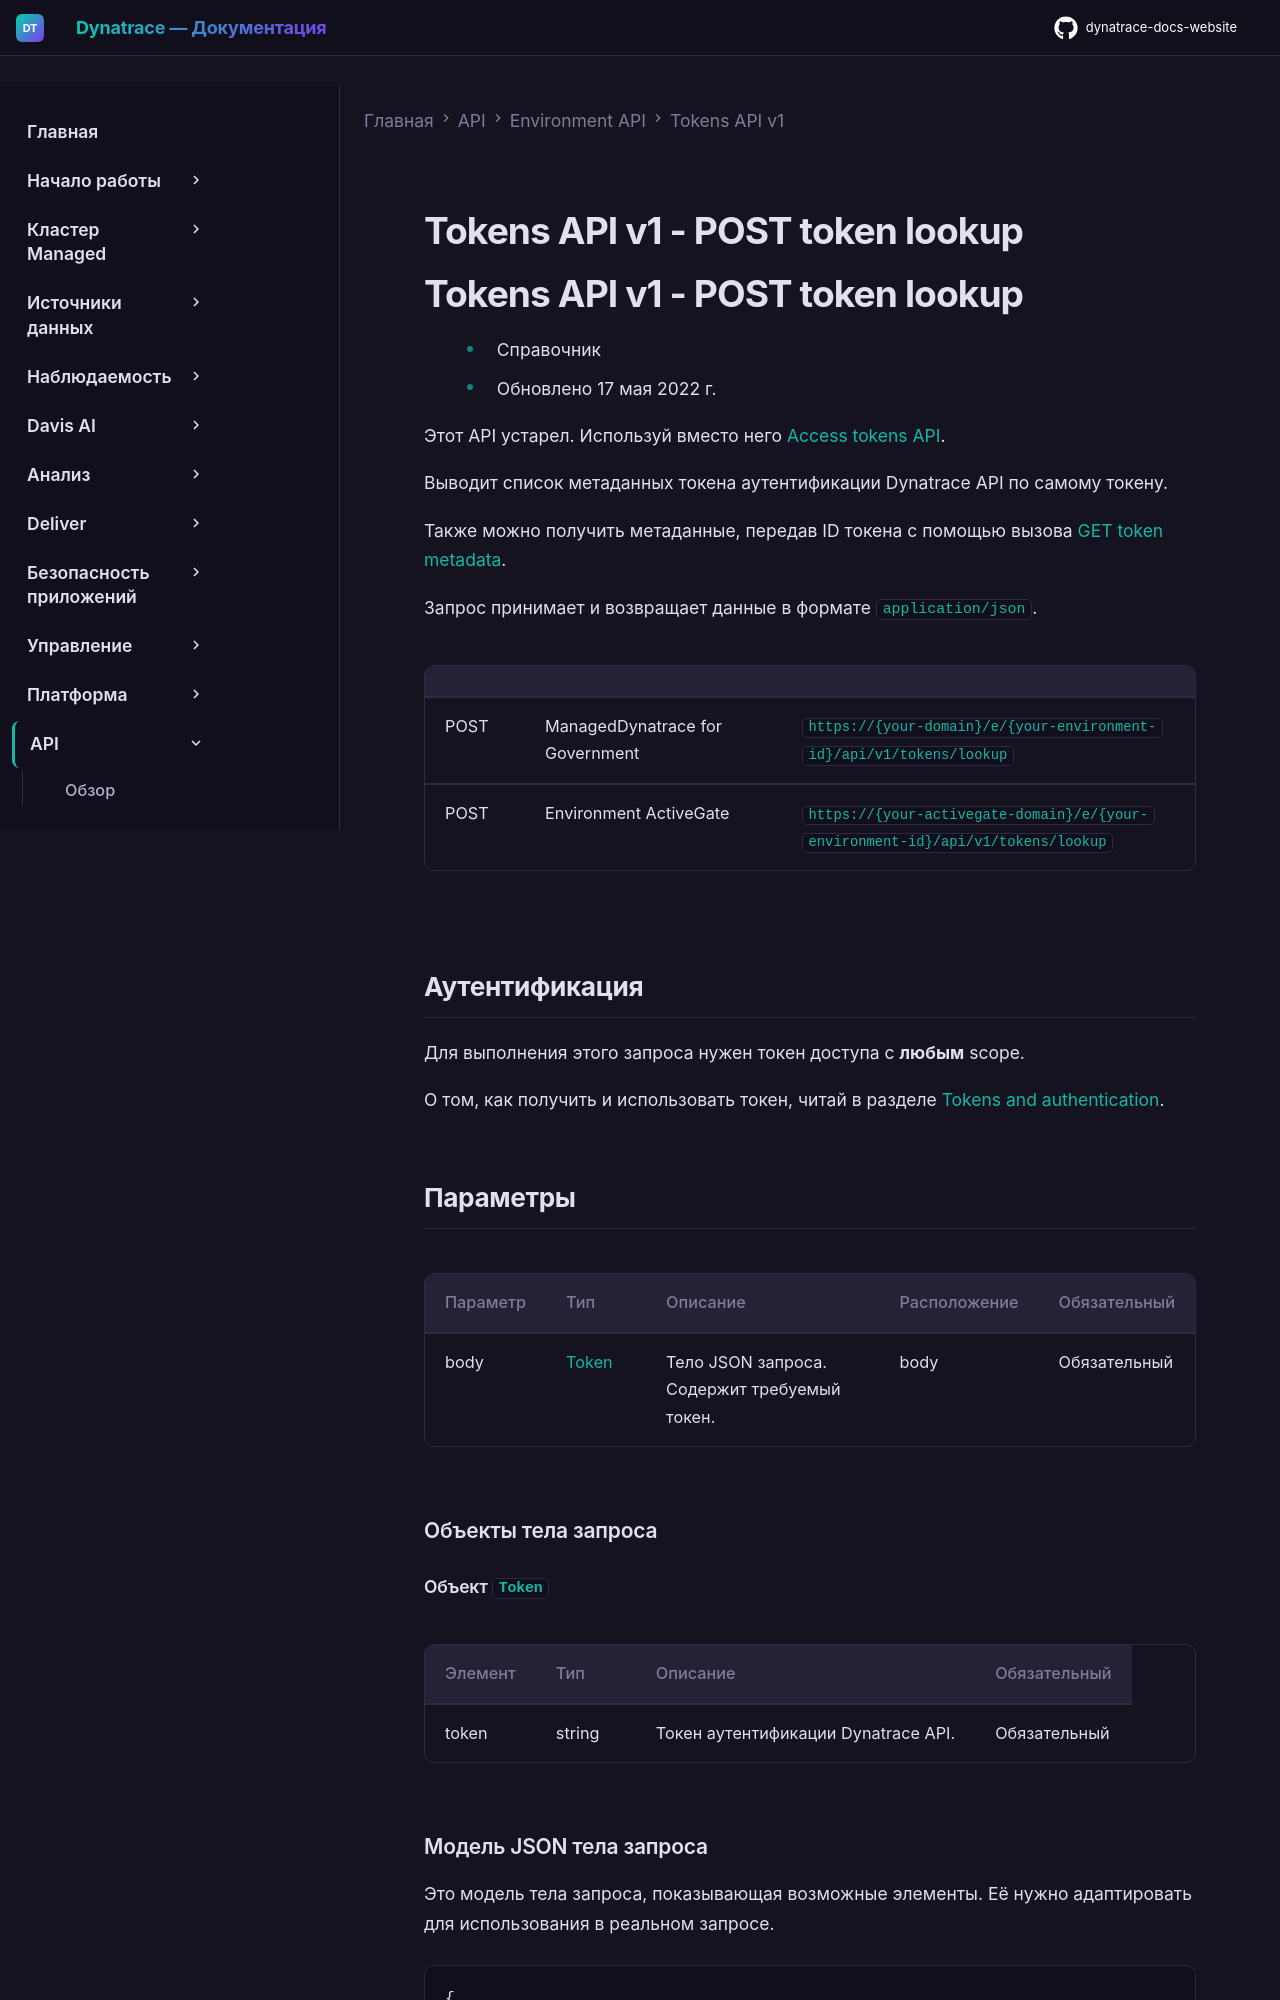

repository: Yerkebulan-Ardabayev/dynatrace-docs-website · page: managed-ru/dynatrace-api/environment-api/tokens-v1/post-token-metadata/index.html · generator: mkdocs

---
title: Tokens API v1 - POST token lookup
source: https://docs.dynatrace.com/managed/dynatrace-api/environment-api/tokens-v1/post-token-metadata
---

# Tokens API v1 - POST token lookup

# Tokens API v1 - POST token lookup

* Справочник
* Обновлено 17 мая 2022 г.

Этот API устарел. Используй вместо него [Access tokens API](/managed/dynatrace-api/environment-api/tokens-v2/api-tokens "Manage Dynatrace API authentication tokens.").

Выводит список метаданных токена аутентификации Dynatrace API по самому токену.

Также можно получить метаданные, передав ID токена с помощью вызова [GET token metadata](/managed/dynatrace-api/environment-api/tokens-v1/get-token-metadata "Learn how use the Dynatrace API to get metadata for a Dynatrace API authentication token.").

Запрос принимает и возвращает данные в формате `application/json`.

|  |  |  |
| --- | --- | --- |
| POST | ManagedDynatrace for Government | `https://{your-domain}/e/{your-environment-id}/api/v1/tokens/lookup` |
| POST | Environment ActiveGate | `https://{your-activegate-domain}/e/{your-environment-id}/api/v1/tokens/lookup` |
